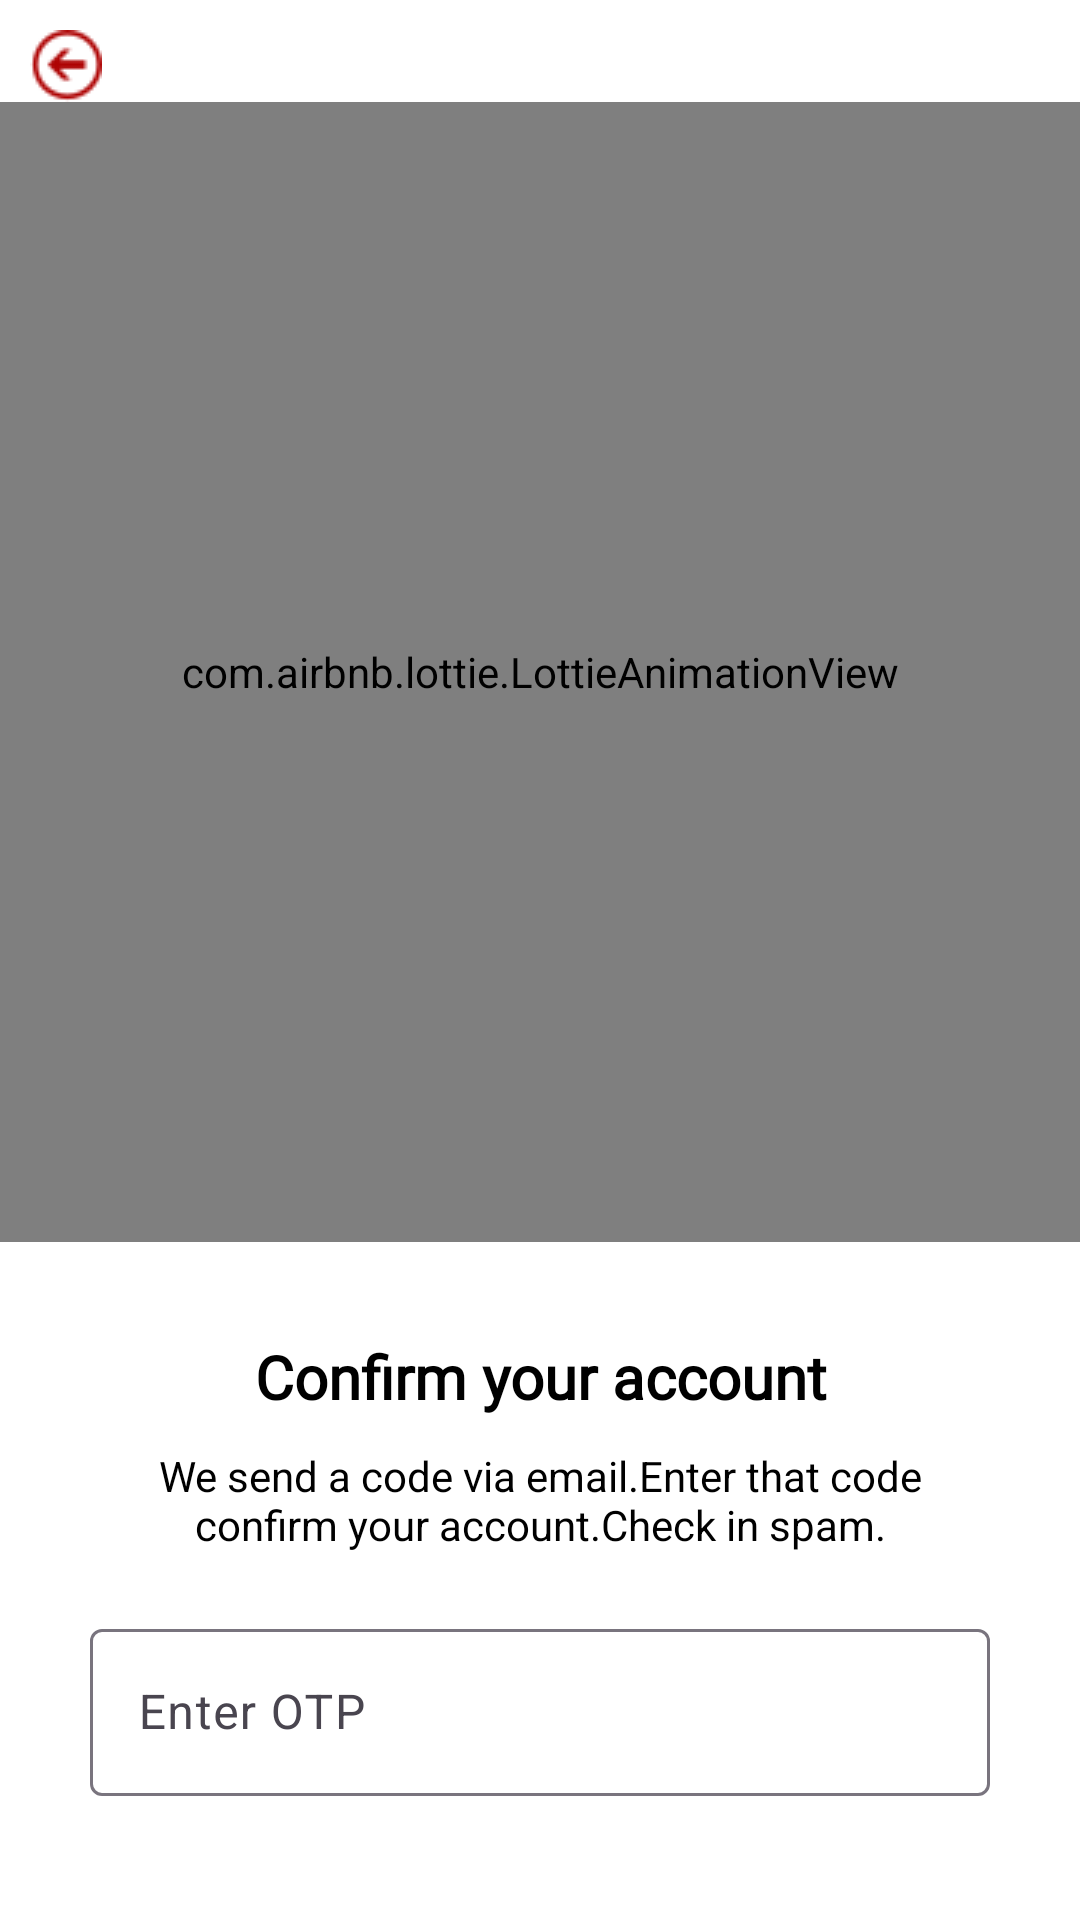

Android layout source for this screen:
<!-- AndroidManifest.xml: application theme Theme.BloodBankT -->
<!-- res/layout/activity_fp_otp.xml -->
<?xml version="1.0" encoding="utf-8"?>
<LinearLayout xmlns:android="http://schemas.android.com/apk/res/android"
    xmlns:app="http://schemas.android.com/apk/res-auto"
    xmlns:tools="http://schemas.android.com/tools"
    android:id="@+id/main"
    android:layout_width="match_parent"
    android:layout_height="match_parent"
    tools:context=".FP_OTP"
    android:orientation="vertical"
    android:background="#AE0303">
    <LinearLayout
        android:layout_width="match_parent"
        android:layout_height="match_parent"
        android:orientation="vertical"
        android:background="@android:color/white"
        >
        <ImageView
            android:id="@+id/backArrow"
            android:layout_width="wrap_content"
            android:layout_height="wrap_content"
            android:src="@drawable/backarrow"
            android:layout_marginTop="10dp"
            android:layout_marginLeft="10dp"
            />
        <com.airbnb.lottie.LottieAnimationView
            android:id="@+id/animationView"
            android:layout_width="match_parent"
            android:layout_height="380dp"
            app:lottie_rawRes="@raw/pass_otp"
            app:lottie_autoPlay="true"
            app:lottie_loop="true" />
        <LinearLayout
            android:layout_width="match_parent"
            android:layout_height="match_parent"
            android:gravity="center"
            android:layout_margin="30dp"
            android:orientation="vertical"
            >
            <TextView
                android:fontFamily="@font/font_family"
                android:layout_width="match_parent"
                android:layout_height="wrap_content"
                android:text="Confirm your account"
                android:textSize="20dp"
                android:gravity="center"
                android:layout_marginTop="10dp"
                android:textStyle="bold"
                android:textColor="@color/black"
                />
            <TextView
                android:layout_width="match_parent"
                android:layout_height="wrap_content"
                android:text="We send a code via email.Enter that code confirm your account.Check in spam."
                android:gravity="center"
                android:layout_marginTop="10dp"
                android:textColor="@color/black"
                android:layout_marginBottom="20dp"
                />
            <com.google.android.material.textfield.TextInputLayout
                android:layout_width="match_parent"
                android:layout_height="wrap_content"
                android:hint="Enter OTP"
                app:endIconCheckable="true"
                >
                <com.google.android.material.textfield.TextInputEditText
                    android:id="@+id/OtpEdit"
                    android:layout_width="match_parent"
                    android:layout_height="wrap_content"
                    android:inputType="number"
                    android:textColor="@color/black"
                    />
            </com.google.android.material.textfield.TextInputLayout>
            <ProgressBar
                android:id="@+id/progressBar"
                android:layout_width="wrap_content"
                android:layout_height="wrap_content"
                android:visibility="gone"
                />
            <Button
                android:id="@+id/otpSendBtn"
                android:layout_width="match_parent"
                android:layout_height="wrap_content"
                android:text="Continue"
                android:backgroundTint="#AE0303"
                android:layout_marginTop="20dp"
                android:layout_marginLeft="30dp"
                android:layout_marginRight="30dp"
                android:textColor="@android:color/white"
                />

        </LinearLayout>
    </LinearLayout>

</LinearLayout>
<!-- resources referenced by this layout -->
<resources>
  <color name="black">#FF000000</color>
  <!-- drawable backarrow: png bitmap (drawable, 736 bytes) -->
  <style name="Theme.BloodBankT" parent="Base.Theme.BloodBankT" />
  <style name="Base.Theme.BloodBankT" parent="Theme.Material3.DayNight.NoActionBar">
          
          
      </style>
</resources>
